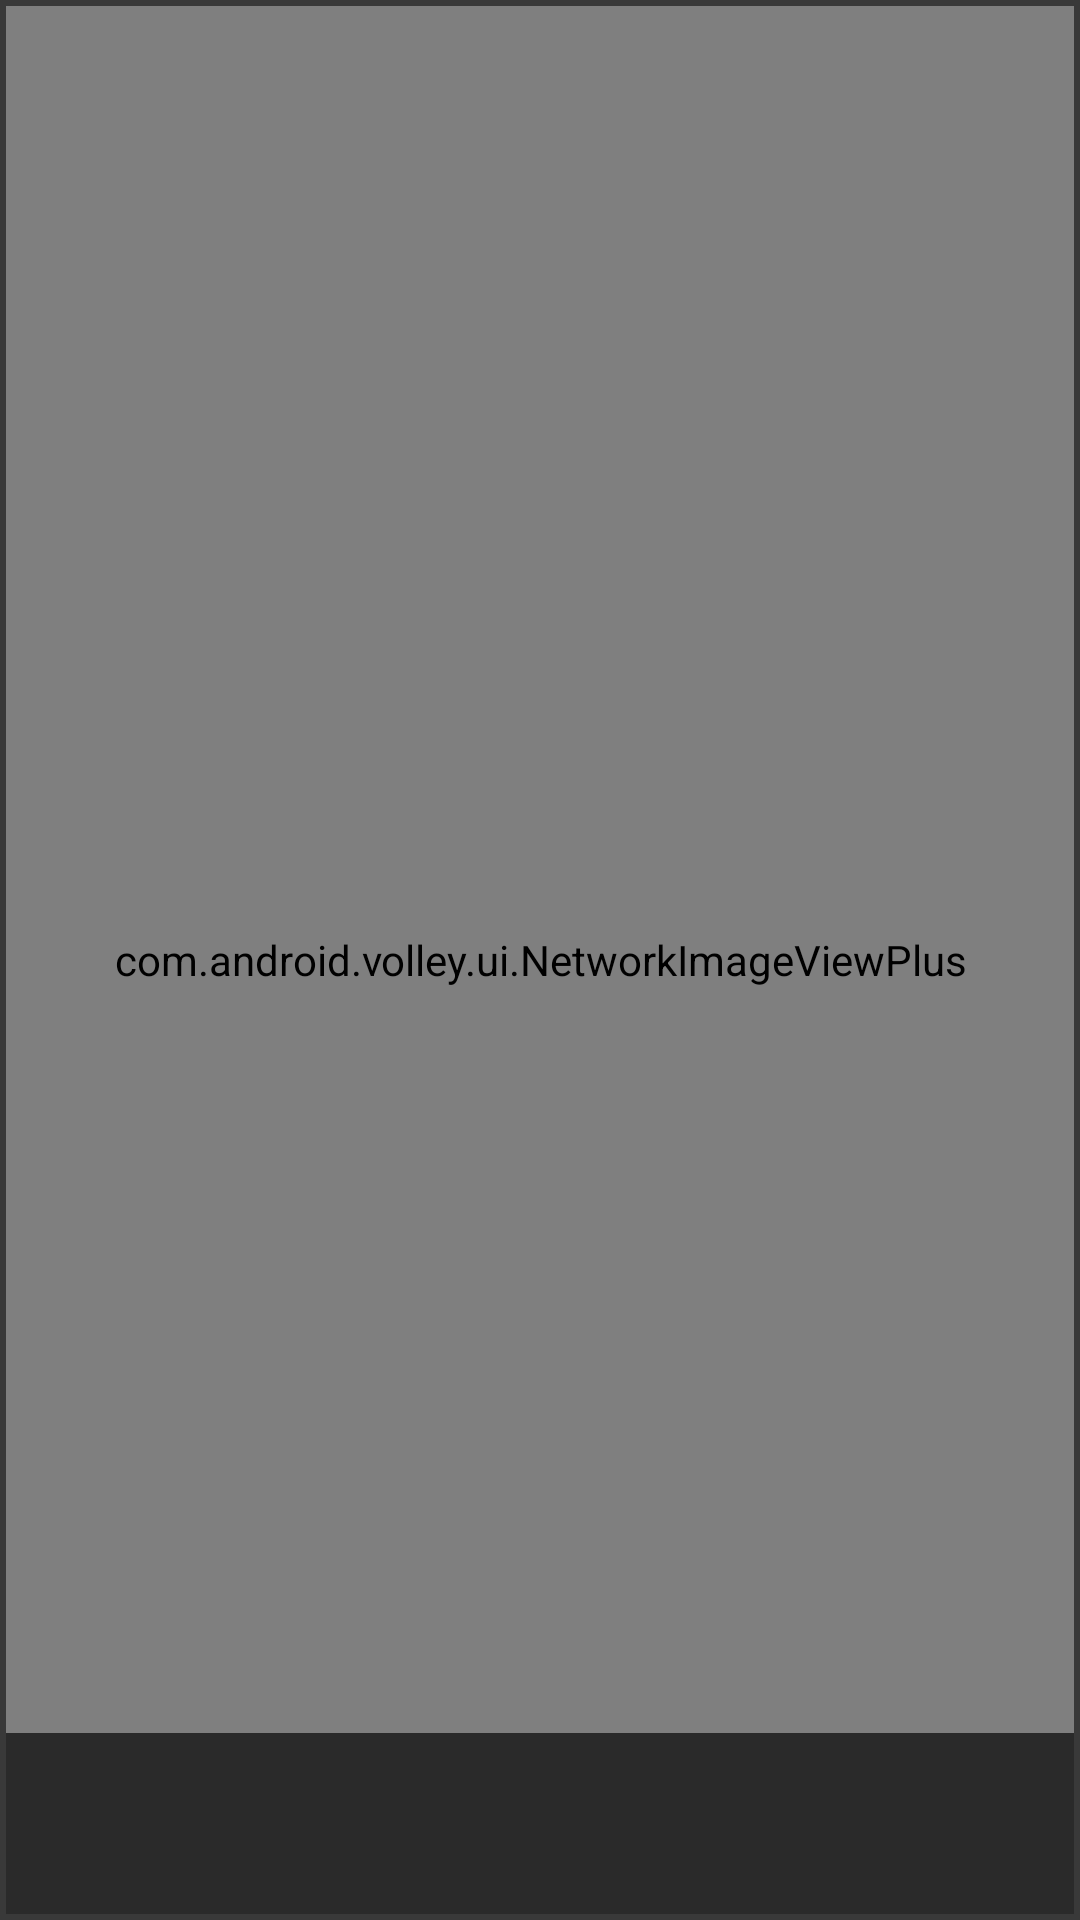

Produce the Android XML layout that renders to this screen, including the resource entries it uses.
<!-- AndroidManifest.xml: application theme AppTheme -->
<!-- res/layout/grid_item_taller.xml -->
<RelativeLayout xmlns:android="http://schemas.android.com/apk/res/android"
    xmlns:tools="http://schemas.android.com/tools"
    xmlns:app="http://schemas.android.com/apk/res-auto"
    android:layout_width="fill_parent"
    android:layout_height="@dimen/grid_item_taller_height"
    android:clipChildren="false"
    android:minHeight="@dimen/grid_item_taller_height"
    android:padding="@dimen/grid_item_spacing">

    <com.android.volley.ui.NetworkImageViewPlus
        android:id="@+id/imgCategory"
        android:layout_width="match_parent"
        android:layout_height="match_parent"
        android:scaleType="centerCrop"
        app:default_image="@drawable/img_placeholder"
        app:error_image="@drawable/logo"
        android:adjustViewBounds="true" />

    <TextView
        android:layout_width="fill_parent"
        android:layout_height="wrap_content"
        android:id="@+id/txtCategoryTitle"
        android:layout_centerHorizontal="true"
        android:layout_alignParentBottom="true"
        android:textSize="15sp"
        android:textAlignment="center"
        android:background="@color/list_background"
        android:textColor="@color/list_item_title"
        android:gravity="center|bottom"
        android:maxLines="2"
        android:padding="20dp"
        android:textStyle="bold" />
</RelativeLayout>
<!-- resources referenced by this layout -->
<resources>
  <color name="list_background">#AA000000</color>
  <color name="list_item_title">#fff</color>
  <dimen name="grid_item_spacing">2dp</dimen>
  <dimen name="grid_item_taller_height">400dp</dimen>
  <!-- drawable img_placeholder: jpg bitmap (drawable, 45891 bytes) -->
  <!-- drawable logo: png bitmap (drawable, 5278 bytes) -->
  <style name="AppTheme" parent="AppTheme.Base">
      </style>
  <style name="AppTheme.Base" parent="Theme.AppCompat.NoActionBar">
          <item name="android:windowBackground">@color/theme_window_background</item>
          <item name="android:windowIsTranslucent">true</item>
          <item name="alertDialogProTheme">@style/Theme.AlertDialogPro.Material</item>
          <item name="adpButtonBarPositiveButtonStyle">@style/OrderSubmitDialogPositiveButton</item>
  
          <item name="colorPrimary">@color/primary</item>
          <item name="colorPrimaryDark">@color/primary_dark</item>
          <item name="colorAccent">@color/accent</item>
          <item name="android:textColor">@color/primary_text</item>
          <item name="android:textColorSecondary">@color/secondary_text</item>
      </style>
  <color name="theme_window_background">#393939</color>
  <style name="OrderSubmitDialogPositiveButton" parent="Widget.AlertDialogPro.Material.Light.Button">
          <item name="android:colorBackground">@color/primary</item>
      </style>
  <color name="primary">#F44336</color>
  <color name="primary_dark">#D32F2F</color>
  <color name="accent">@color/holo_blue_dark</color>
  <color name="primary_text">@color/white</color>
  <color name="secondary_text">#727272</color>
  <color name="holo_blue_dark">#ff0099cc</color>
  <color name="white">#ffffff</color>
</resources>
